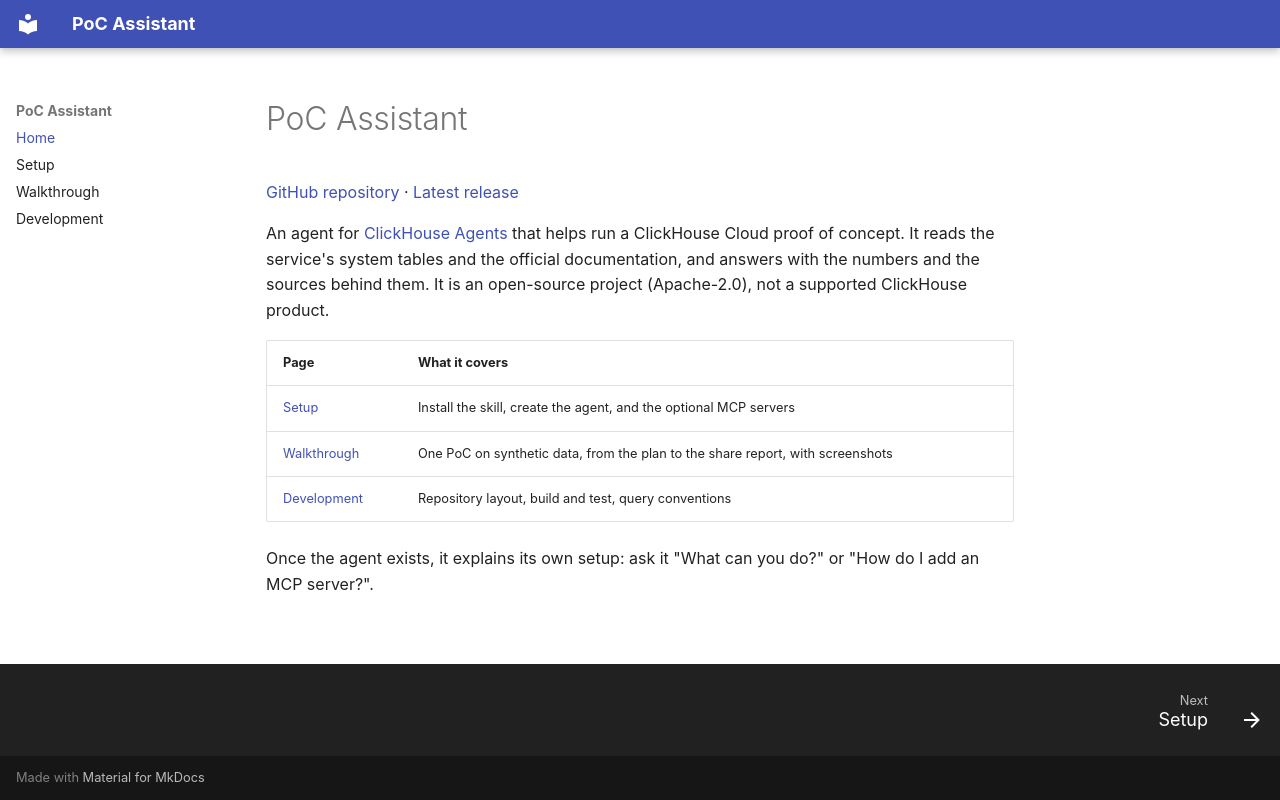

repository: tkykenmt-at-ch/clickhouse-poc-assistant · page: index.html · generator: mkdocs

# PoC Assistant

[GitHub repository](https://github.com/tkykenmt-at-ch/clickhouse-poc-assistant) · [Latest release](https://github.com/tkykenmt-at-ch/clickhouse-poc-assistant/releases/latest)

An agent for [ClickHouse Agents](https://clickhouse.com/docs/products/cloud/features/ai-ml/agents) that helps run a ClickHouse Cloud proof of concept. It reads the service's system tables and the official documentation, and answers with the numbers and the sources behind them. It is an open-source project (Apache-2.0), not a supported ClickHouse product.

| Page | What it covers |
|---|---|
| [Setup](setup.md) | Install the skill, create the agent, and the optional MCP servers |
| [Walkthrough](walkthrough.md) | One PoC on synthetic data, from the plan to the share report, with screenshots |
| [Development](development.md) | Repository layout, build and test, query conventions |

Once the agent exists, it explains its own setup: ask it "What can you do?" or "How do I add an MCP server?".
